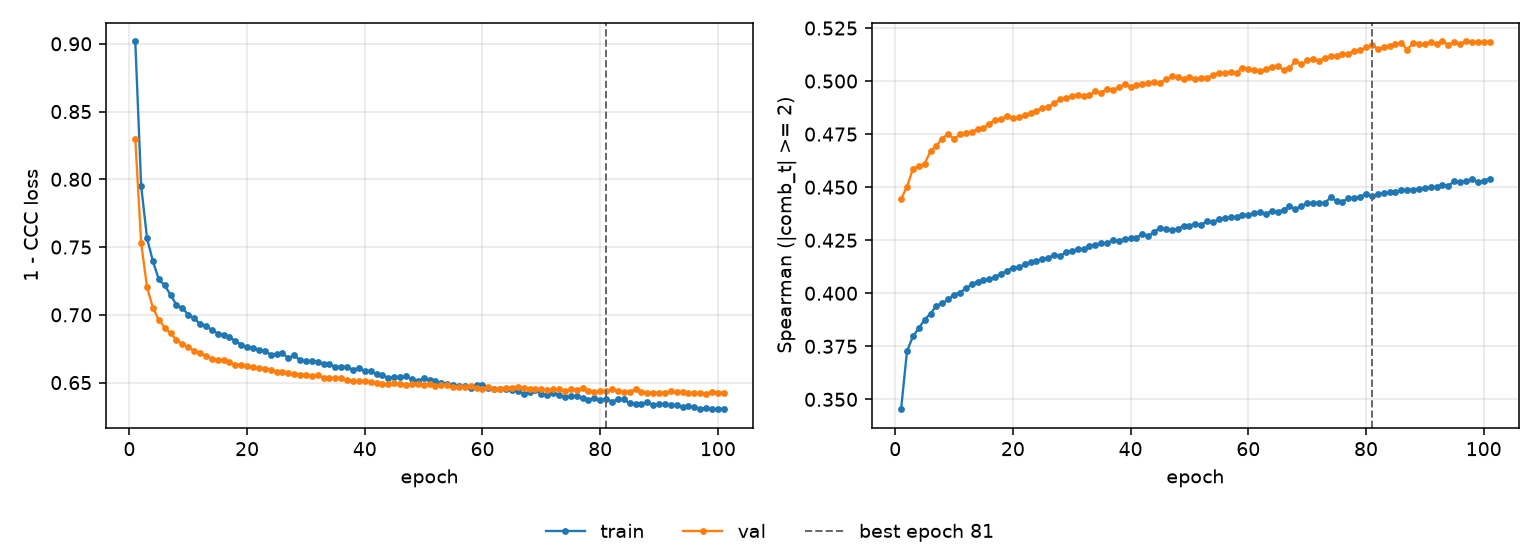

Source data for this figure (header and first rows):
epoch, tr_loss, vl_loss, tr_sp, vl_sp, is_best
1, 0.902, 0.83, 0.3453, 0.4445, False
2, 0.7951, 0.7529, 0.3726, 0.4501, False
3, 0.7564, 0.7203, 0.3796, 0.4586, False
4, 0.7395, 0.7052, 0.3835, 0.4599, False
5, 0.7261, 0.6962, 0.3876, 0.461, False
6, 0.7217, 0.6907, 0.3904, 0.467, False
7, 0.7147, 0.6864, 0.3942, 0.4695, False
8, 0.7073, 0.6813, 0.3953, 0.4729, False
9, 0.705, 0.6785, 0.3971, 0.4751, False
10, 0.7001, 0.6761, 0.3994, 0.4727, False
11, 0.6975, 0.6734, 0.4003, 0.4748, False
12, 0.6933, 0.6716, 0.4023, 0.4754, False
13, 0.6915, 0.6696, 0.4042, 0.4759, False
14, 0.6891, 0.6677, 0.4055, 0.4775, False
15, 0.6862, 0.667, 0.4063, 0.4778, False
16, 0.6849, 0.6667, 0.4067, 0.4799, False
17, 0.6836, 0.665, 0.4077, 0.4816, False
18, 0.6806, 0.6632, 0.4092, 0.4821, False
19, 0.6781, 0.6632, 0.4106, 0.4835, False
20, 0.6761, 0.662, 0.4121, 0.4827, False
21, 0.6758, 0.6613, 0.4123, 0.4831, False
22, 0.674, 0.6604, 0.4136, 0.484, False
23, 0.6736, 0.6603, 0.415, 0.485, False
24, 0.6706, 0.6595, 0.4151, 0.486, False
25, 0.6712, 0.658, 0.4162, 0.4874, False
26, 0.6716, 0.6579, 0.4165, 0.4878, False
27, 0.6681, 0.6568, 0.4182, 0.4897, False
28, 0.6701, 0.6567, 0.4174, 0.4914, False
29, 0.6664, 0.6559, 0.4195, 0.492, False
30, 0.6658, 0.6559, 0.4199, 0.4928, False
31, 0.6661, 0.6549, 0.4208, 0.4934, False
32, 0.6655, 0.6557, 0.4209, 0.4932, False
33, 0.6639, 0.6536, 0.4222, 0.4933, False
34, 0.6634, 0.6531, 0.423, 0.4951, False
35, 0.6616, 0.6538, 0.4235, 0.4945, False
36, 0.6615, 0.6534, 0.4237, 0.4963, False
37, 0.6617, 0.6518, 0.425, 0.4958, False
38, 0.6594, 0.651, 0.4247, 0.497, False
39, 0.6609, 0.6514, 0.4258, 0.4985, False
40, 0.6584, 0.6512, 0.4258, 0.4973, False
41, 0.6587, 0.6506, 0.4262, 0.498, False
42, 0.6563, 0.6497, 0.4281, 0.4986, False
43, 0.6553, 0.6489, 0.4269, 0.4989, False
44, 0.6535, 0.6488, 0.4289, 0.4996, False
45, 0.6538, 0.6496, 0.4309, 0.4992, False
46, 0.6542, 0.6486, 0.4302, 0.5008, False
47, 0.6545, 0.6484, 0.4297, 0.5022, False
48, 0.6526, 0.6492, 0.4303, 0.502, False
49, 0.6513, 0.6486, 0.4318, 0.5011, False
50, 0.6531, 0.6483, 0.4318, 0.5019, False
51, 0.6522, 0.6492, 0.4328, 0.5011, False
52, 0.6511, 0.6478, 0.4324, 0.5016, False
53, 0.6495, 0.6479, 0.434, 0.5016, False
54, 0.6489, 0.6481, 0.4335, 0.5026, False
55, 0.6479, 0.6467, 0.4348, 0.5037, False
56, 0.6473, 0.6469, 0.4355, 0.5039, False
57, 0.6472, 0.6469, 0.4357, 0.5043, False
58, 0.6461, 0.6475, 0.436, 0.5039, False
59, 0.648, 0.6461, 0.4368, 0.5063, False
60, 0.648, 0.6454, 0.4368, 0.5058, False
... 41 more rows
